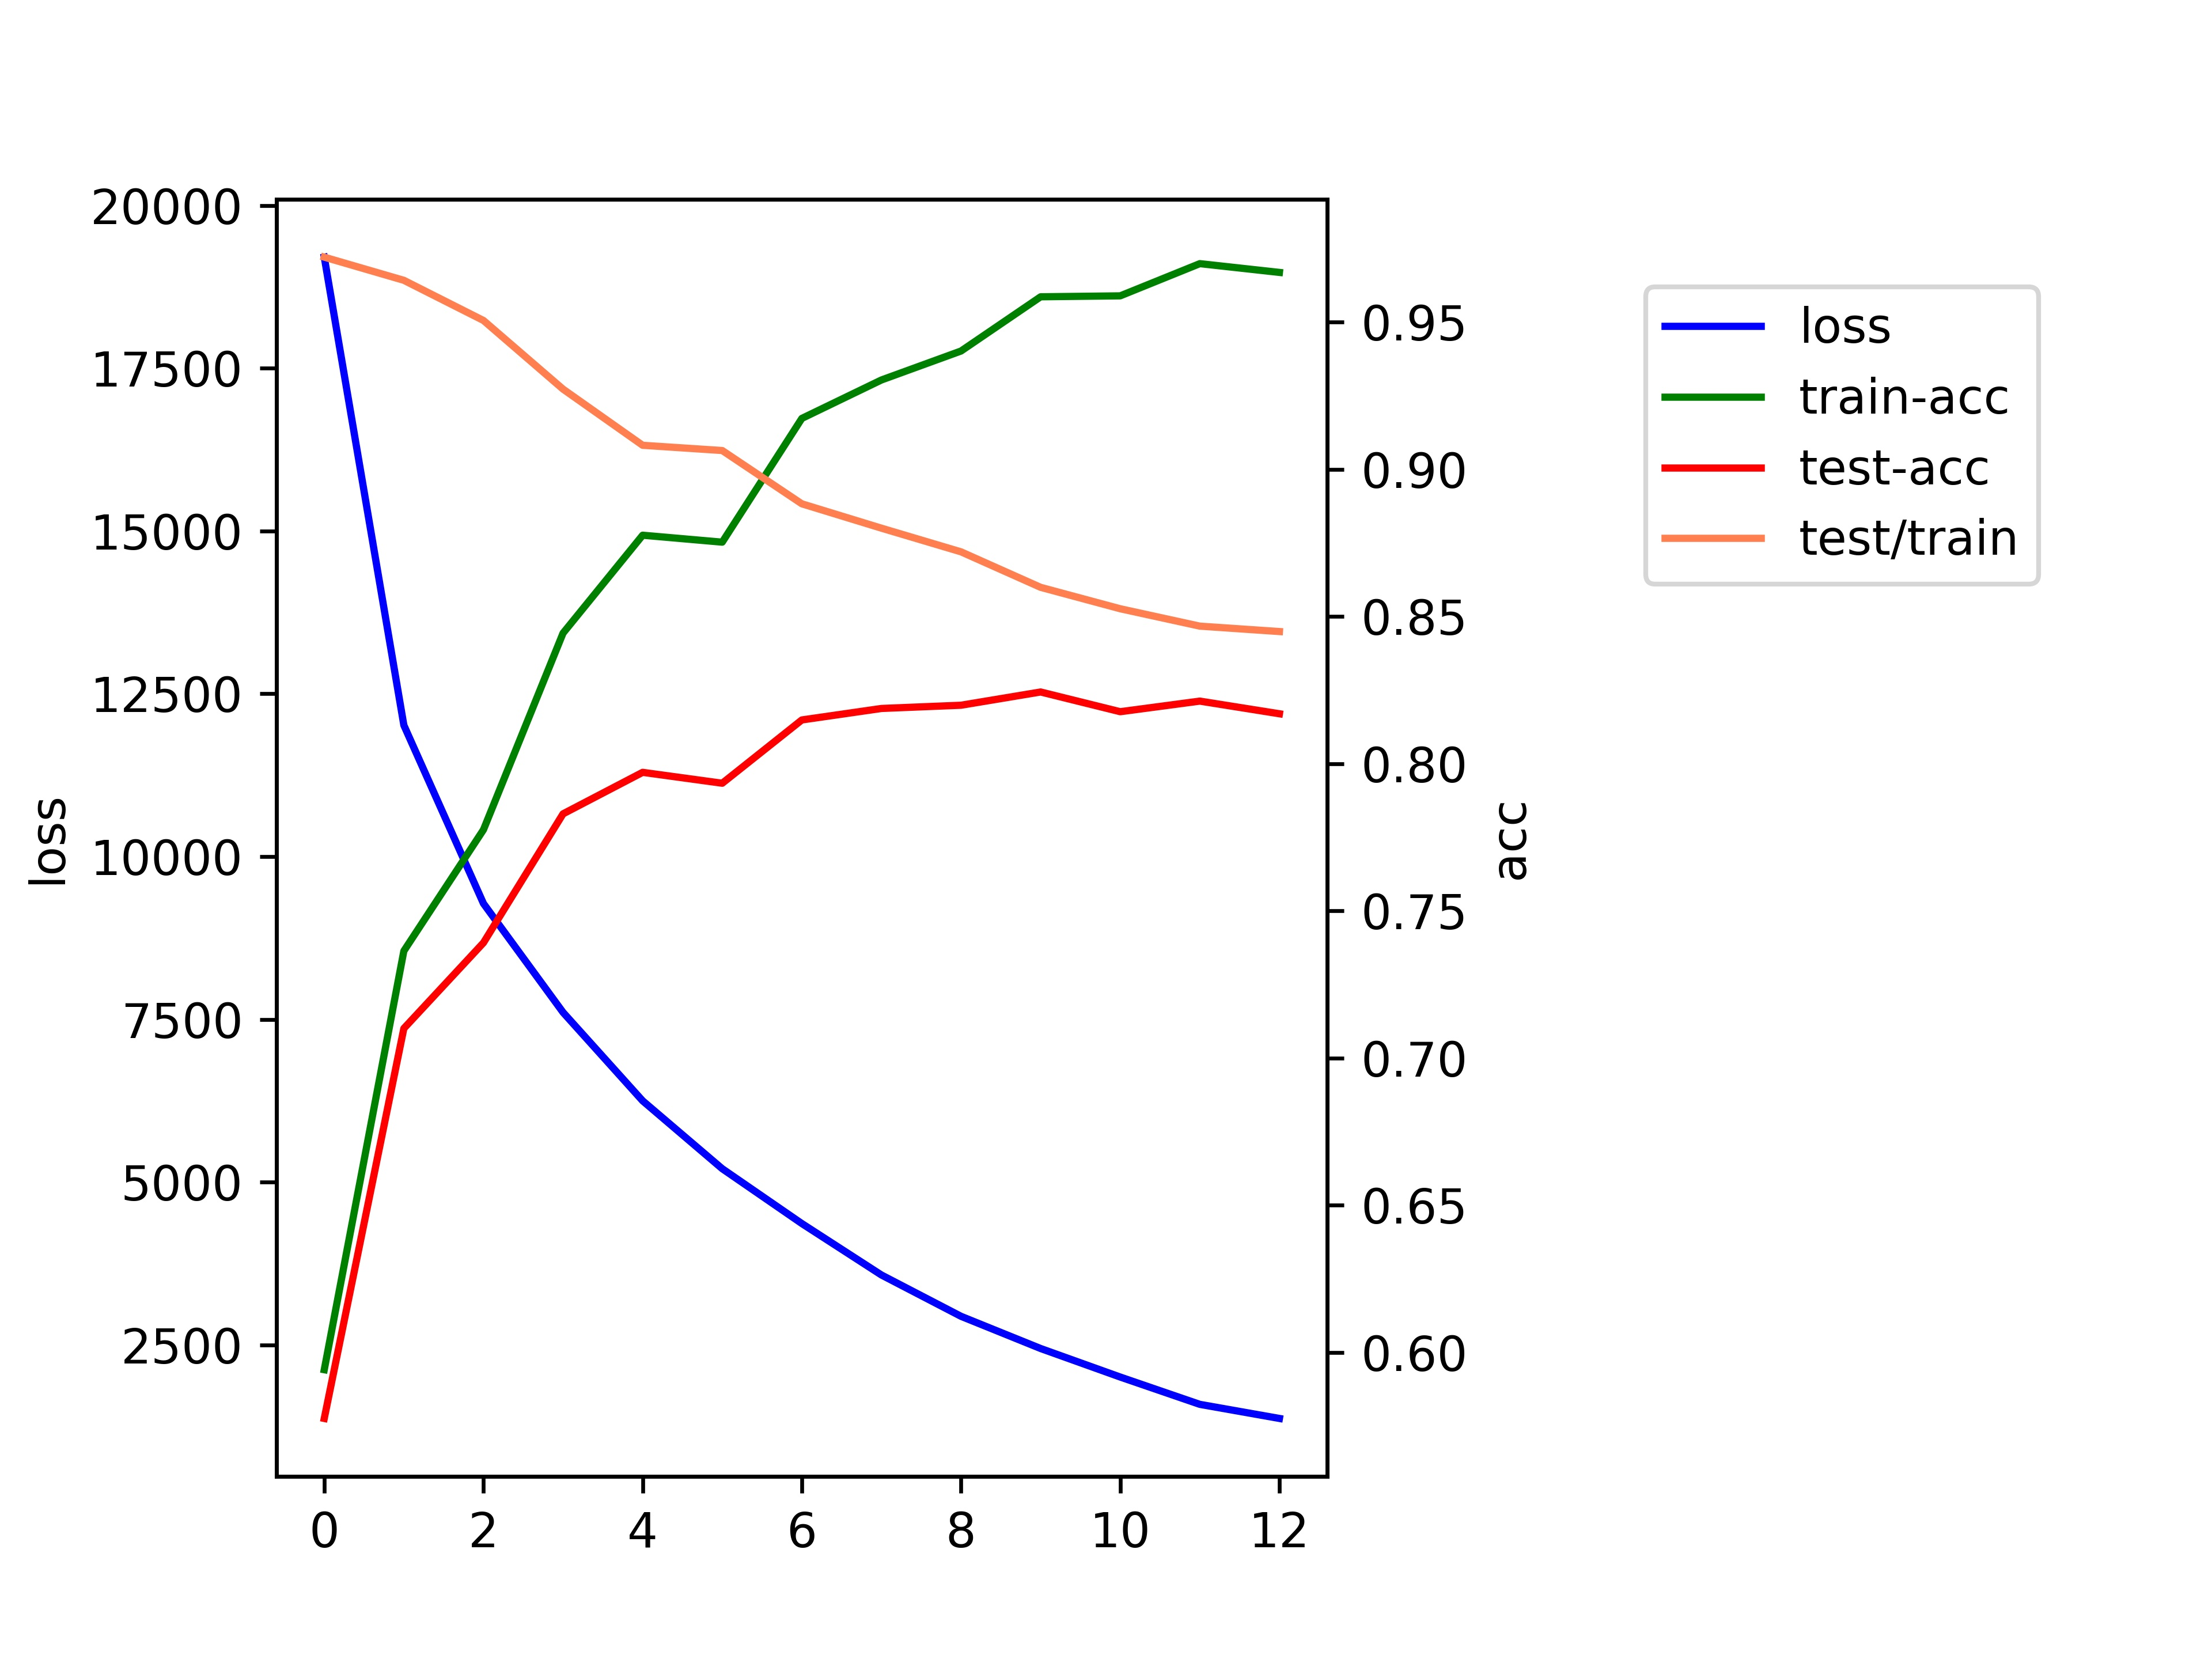

The data file committed next to this chart (first rows):
epoch, loss, train-acc, test-acc
0, 19207, 0.5942, 0.5776
1, 12018, 0.7364, 0.7101
2, 9280, 0.7776, 0.7392
3, 7608, 0.8444, 0.783
4, 6249, 0.8777, 0.7971
5, 5207, 0.8753, 0.7934
6, 4365, 0.9173, 0.8149
7, 3574, 0.9304, 0.8188
8, 2940, 0.9402, 0.8199
9, 2445, 0.9587, 0.8244
10, 2007, 0.959, 0.8177
11, 1587, 0.9699, 0.8213
12, 1371, 0.9669, 0.817
